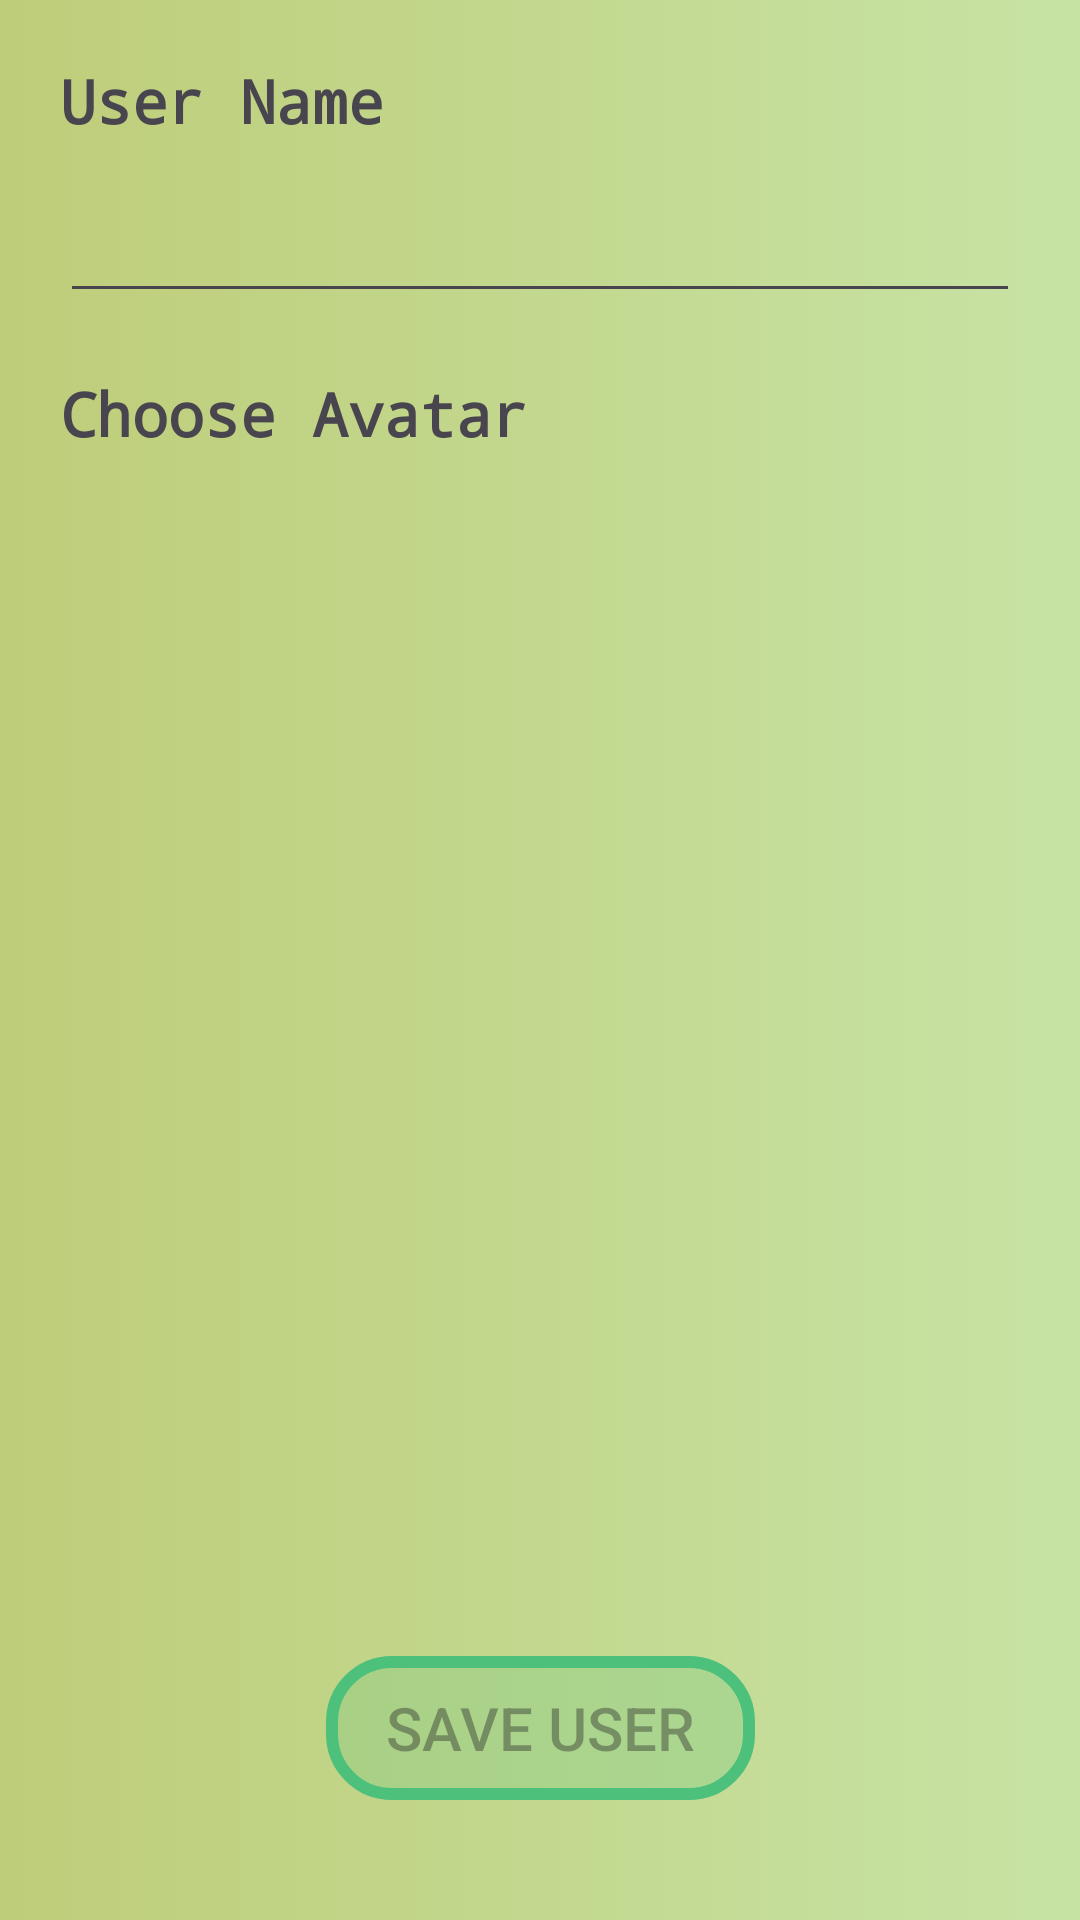

Reconstruct the res/layout file that produces this screen, plus the resources it refers to.
<!-- AndroidManifest.xml: application theme Theme.MadAssignment -->
<!-- res/layout/fragment_profile.xml -->
<?xml version="1.0" encoding="utf-8"?>
<androidx.constraintlayout.widget.ConstraintLayout xmlns:android="http://schemas.android.com/apk/res/android"
    xmlns:app="http://schemas.android.com/apk/res-auto"
    xmlns:tools="http://schemas.android.com/tools"
    android:id="@+id/profile_fragment"
    android:background="@drawable/gradient_animation"
    android:layout_width="match_parent"
    android:layout_height="match_parent"
    tools:context=".ProfileFragment">

    <LinearLayout
        android:id="@+id/username_input"
        android:layout_margin="20dp"
        android:layout_width="match_parent"
        android:layout_height="wrap_content"
        android:orientation="vertical"
        app:layout_constraintTop_toTopOf="parent"
        app:layout_constraintStart_toStartOf="parent"
        app:layout_constraintEnd_toEndOf="parent">
        <TextView
            android:layout_width="match_parent"
            android:layout_height="wrap_content"
            android:textSize="20sp"
            android:fontFamily="monospace"
            android:textStyle="bold"
            android:text="User Name"
            android:labelFor="@id/user_text" />
        <EditText
            android:id="@+id/user_text"
            android:textSize="30sp"
            android:layout_width="match_parent"
            android:layout_height="wrap_content" />
    </LinearLayout>






    <TextView
        android:id="@+id/label_avatar"
        android:layout_width="match_parent"
        android:layout_height="wrap_content"
        android:textSize="20sp"
        android:fontFamily="monospace"
        android:textStyle="bold"
        android:layout_margin="20dp"
        android:text="Choose Avatar"
        app:layout_constraintTop_toBottomOf="@id/username_input"
        app:layout_constraintEnd_toEndOf="parent"
        app:layout_constraintStart_toStartOf="parent"
        />
    
    <androidx.recyclerview.widget.RecyclerView
        android:id="@+id/recycler_icon"
        android:layout_margin="20dp"
        android:layout_width="wrap_content"
        android:layout_height="0dp"
        android:layout_weight="2"
        app:layout_constraintEnd_toEndOf="parent"
        app:layout_constraintTop_toBottomOf="@+id/label_avatar"
        app:layout_constraintBottom_toTopOf="@id/save_user_button"
        app:layout_constraintStart_toStartOf="parent"/>

    <androidx.constraintlayout.widget.Guideline
        android:id="@+id/guide_button"
        android:layout_width="wrap_content"
        android:layout_height="wrap_content"
        android:orientation="horizontal"
        app:layout_constraintGuide_percent="0.75"
        />

    <Button
        android:id="@+id/save_user_button"
        android:layout_width="wrap_content"
        android:layout_height="wrap_content"
        android:text="@string/save_user"
        android:textSize="20sp"
        android:paddingHorizontal="20dp"
        app:layout_constraintEnd_toEndOf="parent"
        app:layout_constraintTop_toBottomOf="@id/recycler_icon"
        app:layout_constraintStart_toStartOf="parent"
        app:layout_constraintBottom_toBottomOf="parent"
        android:layout_margin="40dp"
        android:enabled="false"
        android:background="@drawable/input_box_design"
        />

</androidx.constraintlayout.widget.ConstraintLayout>
<!-- resources referenced by this layout -->
<resources>
  <!-- drawable gradient_animation (drawable) -->
  <?xml version = "1.0" encoding = "utf-8"?>
  <animation-list xmlns:android = "http://schemas.android.com/apk/res/android">
      <item
          android:drawable = "@drawable/green_gradient_0"
          android:duration = "3000" />
      <item
          android:drawable = "@drawable/green_gradient_90"
          android:duration = "3000" />
      <item
          android:drawable = "@drawable/green_gradient_180"
          android:duration = "3000" />
      <item
          android:drawable = "@drawable/green_gradient_270"
          android:duration = "3000" />
  </animation-list>
  <!-- drawable input_box_design (drawable) -->
  <?xml version="1.0" encoding="UTF-8"?>
  <shape xmlns:android="http://schemas.android.com/apk/res/android"
      android:shape="rectangle">
      <solid android:color="#354DC17C"/>
      <stroke
          android:width="4dp"
          android:color="#4DC17C"/>
      <padding
          android:bottom="4dp"
          android:left="4dp"
          android:right="4dp"
          android:top="4dp"/>
      <corners
          android:bottomLeftRadius="20dp"
          android:bottomRightRadius="20dp"
          android:topLeftRadius="20dp"
          android:topRightRadius="20dp"/>
  </shape>
  <string name="save_user">Save User</string>
  <style name="Theme.MadAssignment" parent="Base.Theme.MadAssignment" />
  <!-- drawable green_gradient_0 (drawable) -->
  <?xml version="1.0" encoding="utf-8"?>
  <shape xmlns:android="http://schemas.android.com/apk/res/android">
      <gradient
          android:angle="0"
          android:endColor="#c7e3a4"
          android:startColor="#BECD79" />
  </shape>
  <!-- drawable green_gradient_90 (drawable) -->
  <?xml version="1.0" encoding="utf-8"?>
  <shape xmlns:android="http://schemas.android.com/apk/res/android">
      <gradient
          android:angle="90"
          android:endColor="#c7e3a4"
          android:startColor="#C2D678" />
  </shape>
  <!-- drawable green_gradient_180 (drawable) -->
  <?xml version="1.0" encoding="utf-8"?>
  <shape xmlns:android="http://schemas.android.com/apk/res/android">
      <gradient
          android:angle="180"
          android:endColor="#C2D678"
          android:startColor="#7FAB79" />
  </shape>
  <!-- drawable green_gradient_270 (drawable) -->
  <?xml version="1.0" encoding="utf-8"?>
  <shape xmlns:android="http://schemas.android.com/apk/res/android">
      <gradient
          android:angle="270"
          android:endColor="#7FAB79"
          android:startColor="#D4EBC6" />
  </shape>
  <style name="Base.Theme.MadAssignment" parent="Theme.Material3.DayNight.NoActionBar">
          
          
      </style>
</resources>
